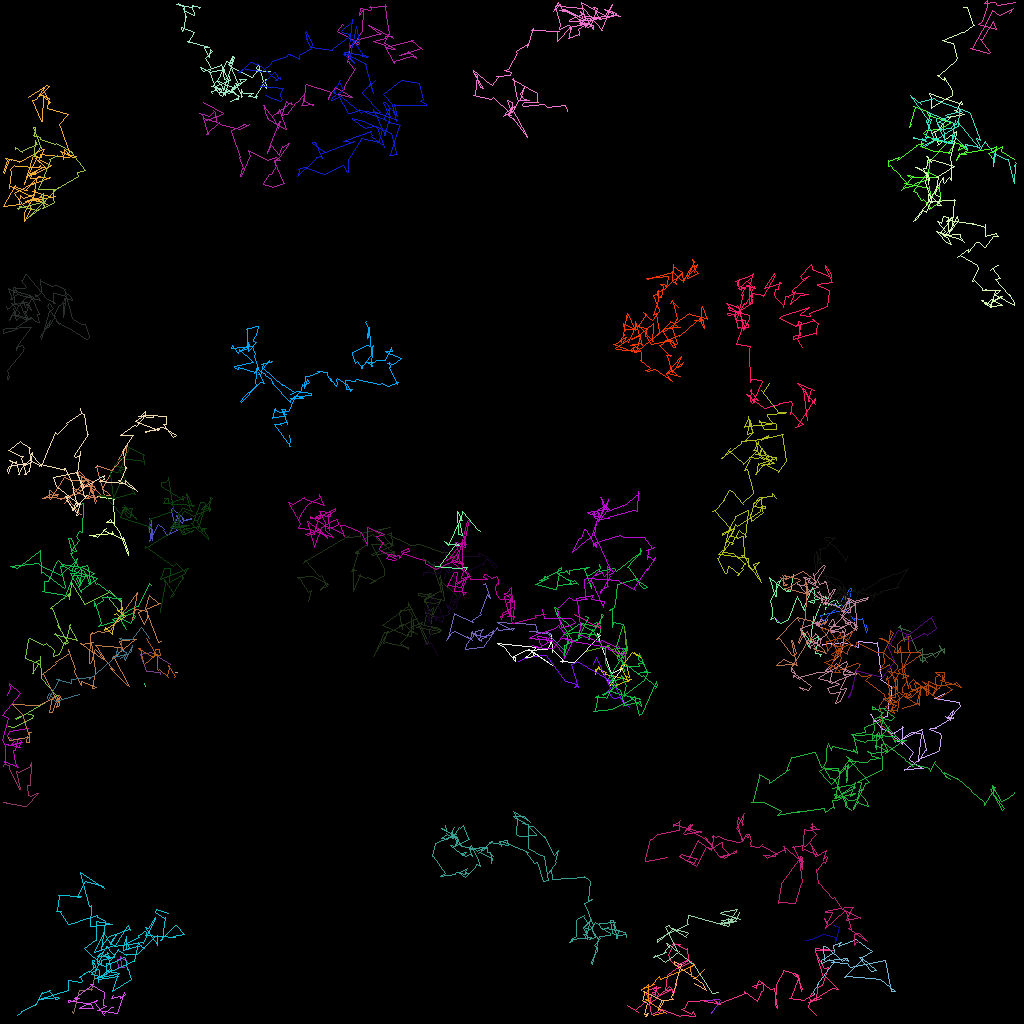

The file beside this chart, header and first rows:
traj_idx, frame, x, y, z
41, 0, 96.71, 77.15, 0.0
41, 1, 97.19, 77.67, 0.0
300, 1, 76.54, 85.1, 0.0
300, 2, 76.21, 85.55, 0.0
34, 0, 76.31, 81.22, 0.0
34, 1, 76.7, 80.98, 0.0
34, 2, 77.84, 82.83, 0.0
34, 3, 78.09, 82.76, 0.0
34, 4, 78.08, 81.92, 0.0
34, 5, 78.43, 81.18, 0.0
34, 6, 77.95, 78.33, 0.0
34, 7, 78.06, 78.28, 0.0
34, 9, 78.27, 81.39, 0.0
34, 11, 77.88, 82.25, 0.0
34, 12, 77.18, 81.13, 0.0
34, 13, 77.39, 81.34, 0.0
34, 14, 77.11, 81.99, 0.0
34, 15, 75.84, 80.68, 0.0
34, 16, 76.14, 80.65, 0.0
34, 17, 73.15, 81.4, 0.0
34, 18, 73.23, 81.32, 0.0
302, 5, 79.31, 81.55, 0.0
302, 6, 79.99, 82.12, 0.0
302, 7, 79.72, 81.99, 0.0
302, 8, 79.02, 81.46, 0.0
302, 9, 77.34, 83.59, 0.0
302, 10, 77.75, 83.02, 0.0
302, 11, 78.27, 83.02, 0.0
302, 12, 78.6, 84.62, 0.0
302, 13, 78.12, 84.56, 0.0
302, 14, 77.64, 83.41, 0.0
302, 15, 78.55, 85.18, 0.0
302, 16, 78.39, 84.93, 0.0
302, 17, 75.69, 84.26, 0.0
302, 18, 75.74, 84.03, 0.0
302, 19, 74.62, 83.54, 0.0
302, 20, 74.36, 83.64, 0.0
302, 21, 74.32, 84.2, 0.0
302, 22, 74.77, 83.25, 0.0
302, 23, 76.28, 85.56, 0.0
302, 24, 76.92, 85.57, 0.0
302, 25, 78.85, 84.9, 0.0
302, 26, 78.62, 84.9, 0.0
25, 0, 21.11, 66.64, 0.0
25, 1, 22.1, 64.7, 0.0
25, 2, 21.96, 64.32, 0.0
25, 3, 22.73, 65.33, 0.0
25, 4, 22.92, 65.06, 0.0
25, 5, 23.89, 64.76, 0.0
25, 6, 23.91, 64.92, 0.0
25, 7, 22.87, 64.97, 0.0
25, 8, 22.88, 64.78, 0.0
25, 9, 22.79, 64.82, 0.0
25, 10, 22.71, 64.61, 0.0
25, 11, 21.49, 63.5, 0.0
25, 12, 21.36, 63.7, 0.0
25, 13, 22.04, 66.21, 0.0
25, 14, 22.08, 66.21, 0.0
25, 15, 20.8, 66.88, 0.0
25, 16, 20.88, 66.86, 0.0
... 5,782 more rows
